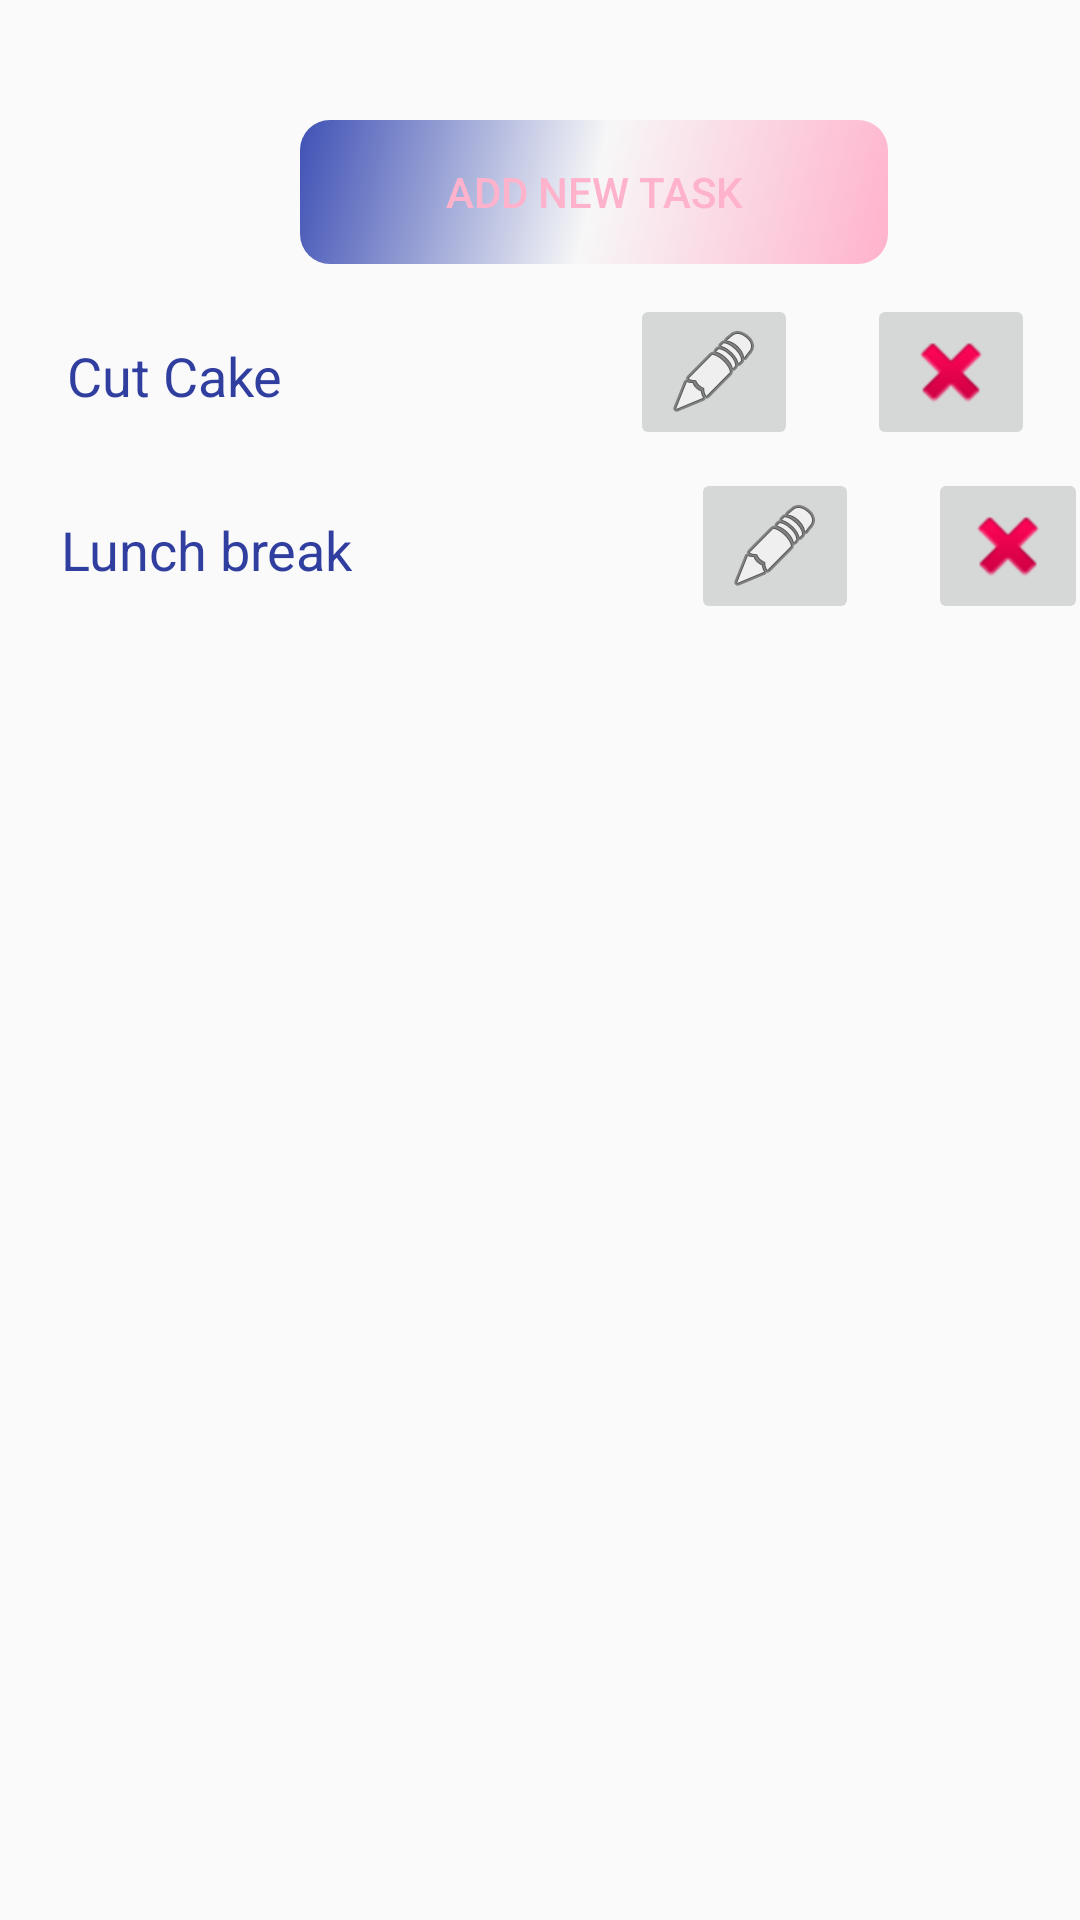

Android layout source for this screen:
<!-- AndroidManifest.xml: application theme AppTheme -->
<!-- res/layout/todolist_view.xml -->
<?xml version="1.0" encoding="utf-8"?>
<LinearLayout xmlns:android="http://schemas.android.com/apk/res/android"
    android:orientation="vertical" android:layout_width="match_parent"
    android:layout_height="match_parent">
    <Button
        android:id="@+id/addTodoListbutton"
        android:layout_width="196dp"
        android:layout_height="wrap_content"
        android:layout_alignParentStart="true"
        android:layout_alignParentLeft="true"
        android:layout_alignParentTop="true"
        android:layout_alignParentEnd="true"
        android:layout_alignParentRight="true"
        android:layout_alignParentBottom="true"
        android:layout_marginStart="100dp"
        android:layout_marginLeft="100dp"
        android:layout_marginTop="40dp"
        android:layout_marginEnd="114dp"
        android:layout_marginRight="114dp"
        android:textColor="@color/colorAccentLight"
        android:text="ADD NEW TASK"
        android:background="@drawable/rounded_border_button"/>

    <ScrollView
        android:id="@+id/scrollView"
        android:layout_width="fill_parent"
        android:layout_height="wrap_content"
        android:layout_alignParentTop="true">

        <RelativeLayout xmlns:android="http://schemas.android.com/apk/res/android"
            android:layout_width="match_parent"
            android:layout_height="match_parent"
            android:layout_marginTop="10dp">

            <LinearLayout
                android:layout_width="wrap_content"
                android:layout_height="wrap_content">

                <TextView
                    android:id="@+id/tvUpdateDeleteTitle"
                    android:layout_width="wrap_content"
                    android:layout_height="wrap_content"
                    android:layout_alignParentLeft="true"
                    android:gravity="center"
                    android:paddingLeft="22dp"
                    android:paddingTop="15dp"
                    android:text="Cut Cake"
                    android:textColor="@color/colorPrimaryDark"
                    android:textSize="18dp" />


                <ImageButton
                    android:id="@+id/ibUpdateCustomer"
                    android:layout_width="wrap_content"
                    android:layout_height="wrap_content"
                    android:layout_marginLeft="116dp"
                    android:layout_toLeftOf="@+id/ibDeleteitem"
                    android:src="@android:drawable/ic_menu_edit" />


                <ImageButton
                    android:id="@+id/ibDeleteitem"
                    android:layout_width="wrap_content"
                    android:layout_height="wrap_content"
                    android:layout_alignParentRight="true"

                    android:layout_marginLeft="23dp"
                    android:src="@android:drawable/ic_delete" />
            </LinearLayout>

            <LinearLayout
                android:layout_width="412dp"
                android:layout_height="78dp"
                android:layout_alignParentTop="true"
                android:layout_alignParentEnd="true"
                android:layout_alignParentRight="true"
                android:layout_marginTop="58dp"
                android:layout_marginEnd="-3dp"
                android:layout_marginRight="-3dp">

                <TextView
                    android:id="@+id/tvUpdateDeleteTitle2"
                    android:layout_width="wrap_content"
                    android:layout_height="wrap_content"
                    android:layout_alignParentLeft="true"
                    android:gravity="center"
                    android:paddingLeft="20dp"
                    android:paddingTop="15dp"
                    android:text="Lunch break"
                    android:textColor="@color/colorPrimaryDark"
                    android:textSize="18dp" />



                <ImageButton
                    android:id="@+id/ibUpdateCustomer2"
                    android:layout_width="wrap_content"
                    android:layout_height="wrap_content"

                    android:layout_marginLeft="113dp"
                    android:layout_toLeftOf="@+id/ibDeleteitem"
                    android:src="@android:drawable/ic_menu_edit" />
                <ImageButton
                    android:id="@+id/ibDeleteitem2"
                    android:layout_width="wrap_content"
                    android:layout_height="wrap_content"
                    android:layout_alignParentRight="true"
                    android:layout_marginLeft="23dp"
                    android:src="@android:drawable/ic_delete" />
            </LinearLayout>
        </RelativeLayout>
    </ScrollView>

</LinearLayout>
<!-- resources referenced by this layout -->
<resources>
  <color name="colorAccentLight">#ffb2cb</color>
  <color name="colorPrimaryDark">#303F9F</color>
  <!-- drawable rounded_border_button (drawable-v21) -->
  <?xml version="1.0" encoding="utf-8"?>
  <selector xmlns:android="http://schemas.android.com/apk/res/android">
      <item>
  
          <shape android:shape="rectangle" >
              <gradient
                  android:angle="135"
                  android:centerColor="@color/cardview_shadow_end_color"
                  android:endColor="@color/colorPrimary"
                  android:startColor="@color/colorAccentLight"
                  android:type="linear" />
              <corners android:radius="10dp" />
  
          </shape>
      </item>
  </selector>
  <style name="AppTheme" parent="Theme.AppCompat.Light.NoActionBar">
          <item name="colorPrimary">@color/colorPrimary</item>
          <item name="colorPrimaryDark">@color/colorPrimaryDark</item>
          <item name="colorAccent">@color/colorAccent</item>
  
          <item name="windowActionModeOverlay">true</item>
      </style>
  <color name="colorPrimary">#3F51B5</color>
  <color name="colorAccent">#FF4081</color>
</resources>
